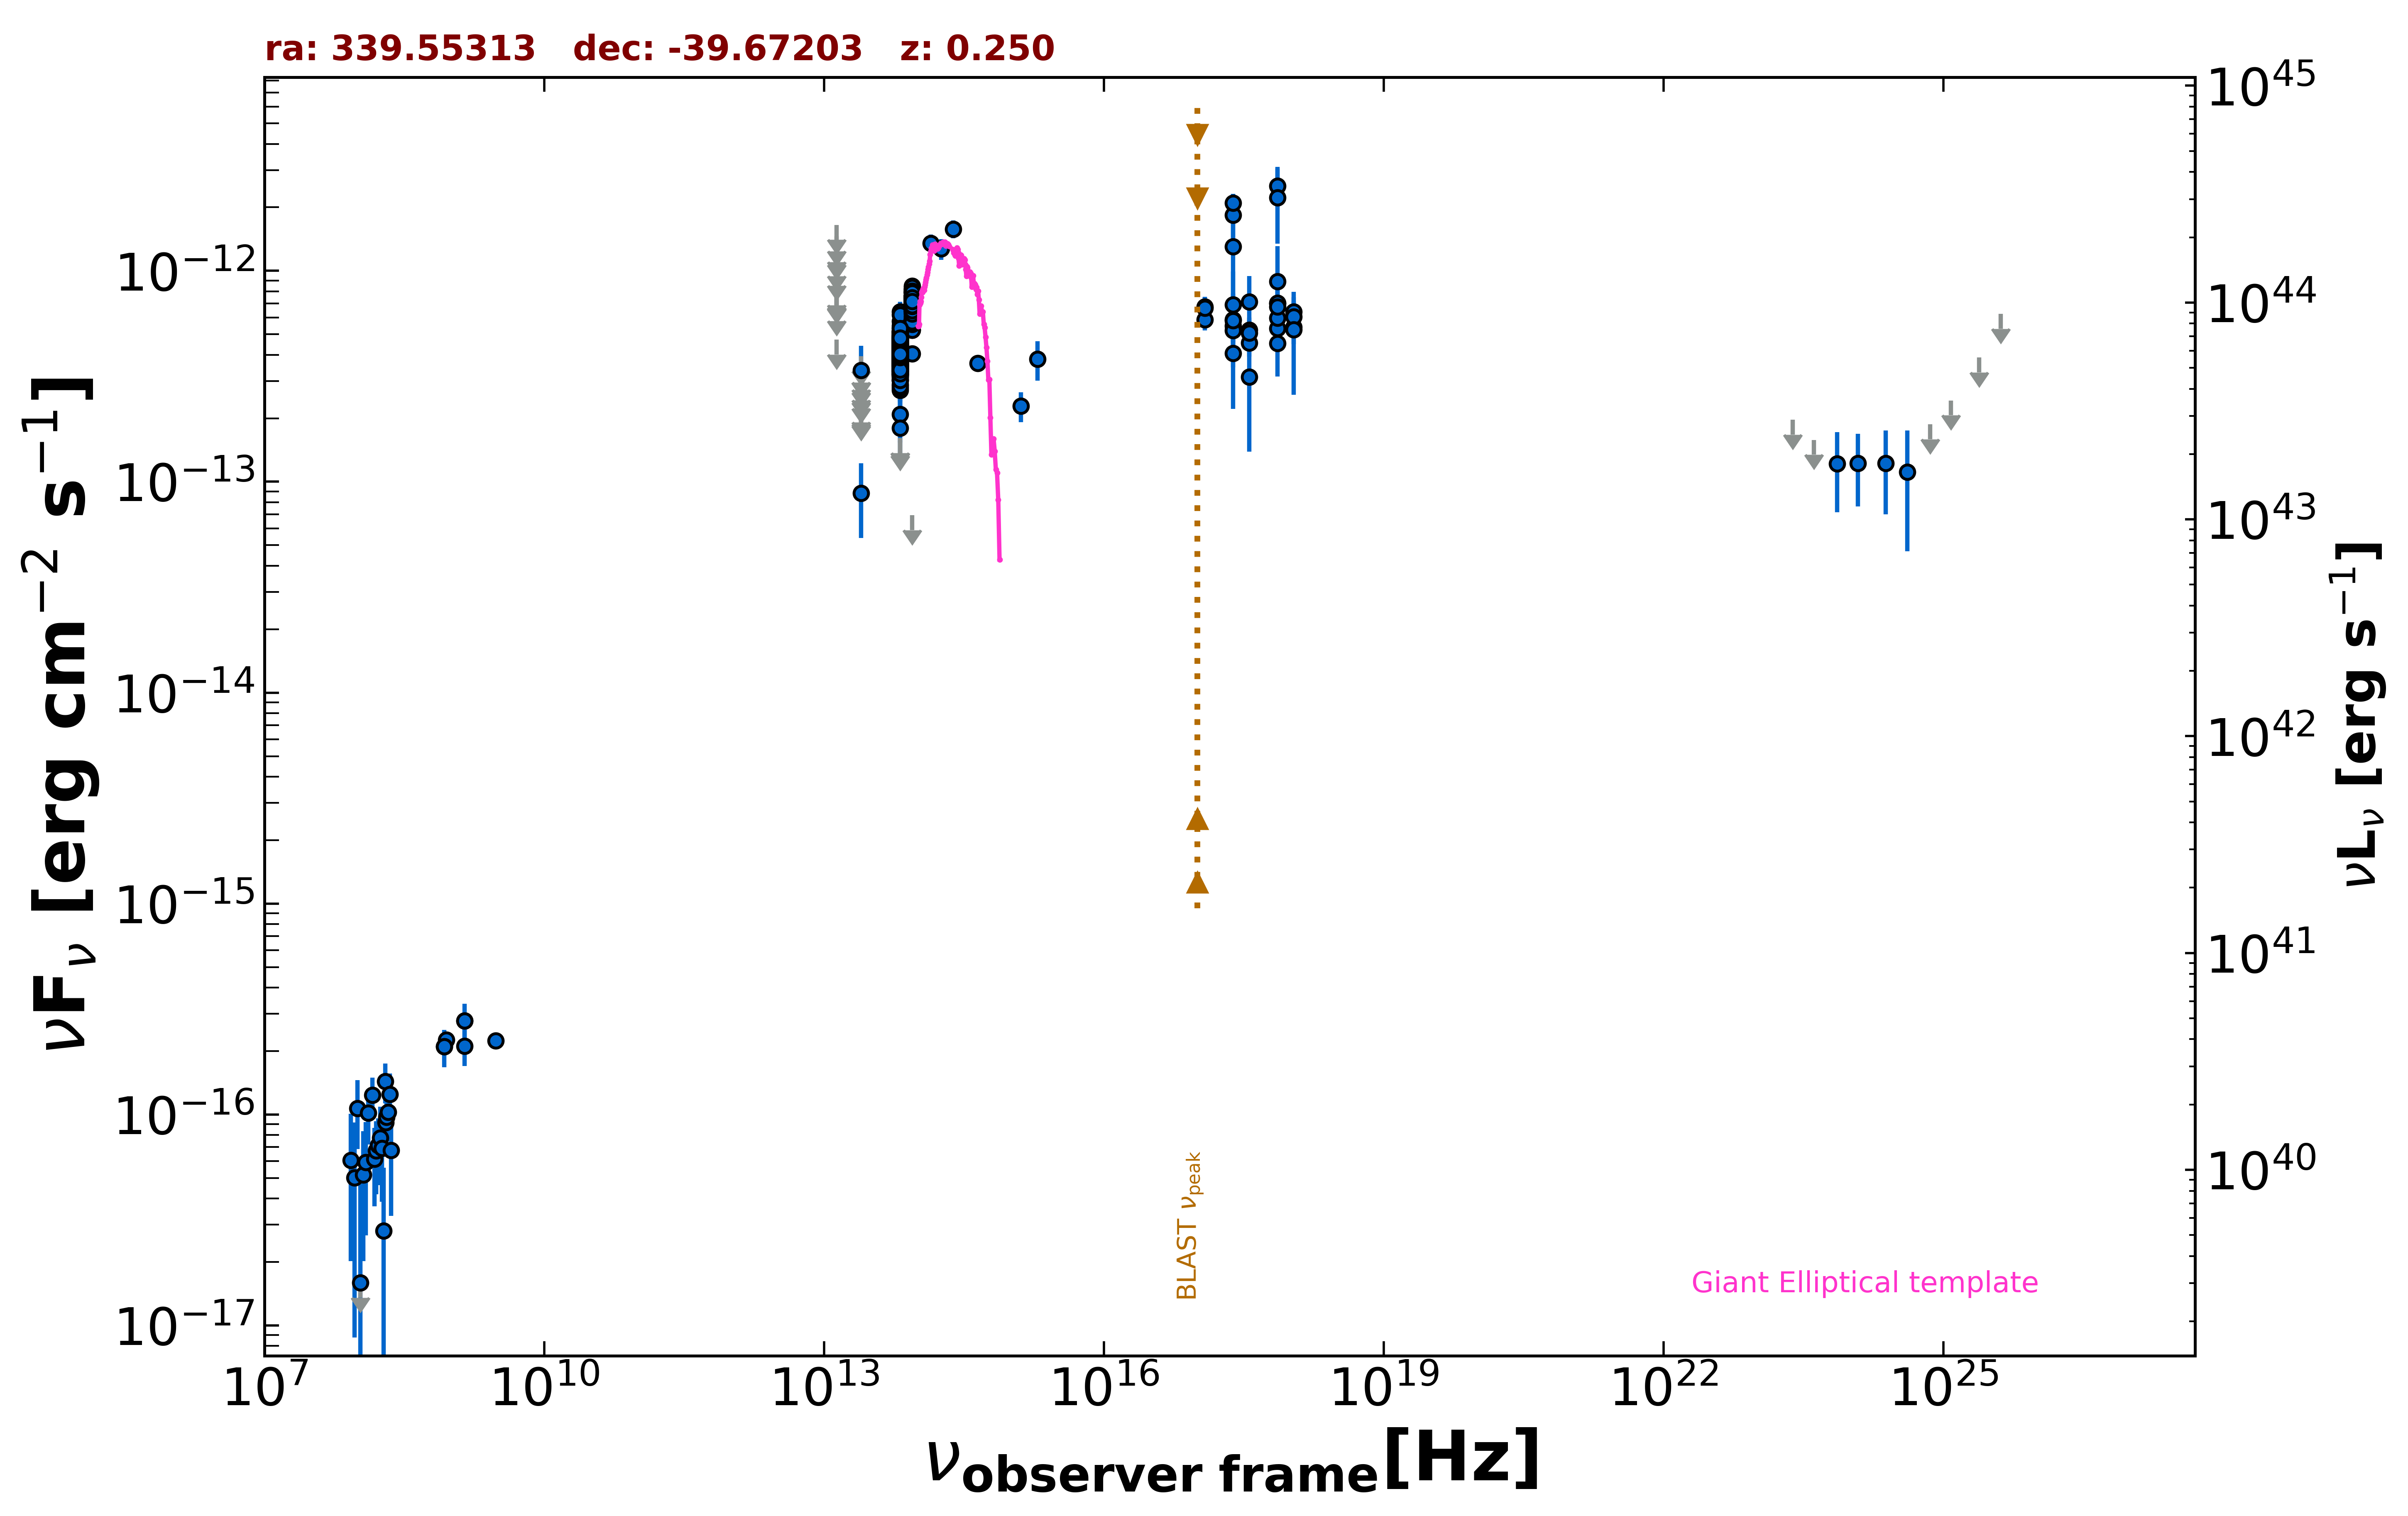

Values plotted in this chart, from the file beside it:
freq., flux, err_flux, MJD_start, MJD_end, flag, catalog, reference
1.400e+09, 2.786e-16, 1.120e-17, 55000, 55000, , NVSS, Condon et al. 1998  AJ  115  1693
8.870e+08, 2.253e-16, 2.130e-17, 55000, 55000, , RACS, Hale et al. 2021  PASA  38  e058
8.430e+08, 2.099e-16, 8.400e-18, 55000, 55000, , SUMSS, Manch et al. 2003  MNRAS  342  1117
3.000e+09, 2.240e-16, 1.120e-17, 55000, 55000, , VLASSQL, Gordon et al. 2021  ApJS  255  30
2.418e+17, 5.480e-13, 1.989e-13, 55000, 55000, , XMMSL2, Saxton et al. 2008  A&A  480  611
7.253e+17, 7.011e-13, 2.579e-13, 55000, 55000, , XMMSL2, Saxton et al. 2008  A&A  480  611
2.418e+17, 1.836e-12, 4.025e-13, 55000, 55000, , XMMSL2, Saxton et al. 2008  A&A  480  611
7.253e+17, 2.528e-12, 5.280e-13, 55000, 55000, , XMMSL2, Saxton et al. 2008  A&A  480  611
2.418e+17, 1.304e-12, 5.460e-13, 55000, 55000, , XMMSL2, Saxton et al. 2008  A&A  480  611
7.253e+17, 2.227e-12, 8.810e-13, 55000, 55000, , XMMSL2, Saxton et al. 2008  A&A  480  611
2.418e+17, 6.909e-13, 3.015e-13, 55000, 55000, , XMMSL2, Saxton et al. 2008  A&A  480  611
7.253e+17, 8.913e-13, 4.188e-13, 55000, 55000, , XMMSL2, Saxton et al. 2008  A&A  480  611
2.418e+17, 2.096e-12, 2.245e-13, 55000, 55000, , RASS, Boller et al. 2016  A&A  103  1
2.418e+17, 5.214e-13, 6.420e-14, 57373, 58277, , 1OUSX, Giommi et al. in preparation
1.209e+17, 5.879e-13, 6.580e-14, 57373, 58277, , 1OUSX, Giommi et al. in preparation
3.627e+17, 4.548e-13, 6.250e-14, 57373, 58277, , 1OUSX, Giommi et al. in preparation
7.253e+17, 5.331e-13, 4.140e-14, 57373, 58277, , 1OUSX, Giommi et al. in preparation
1.088e+18, 5.414e-13, 9.320e-14, 57373, 58277, , 1OUSX, Giommi et al. in preparation
7.253e+17, 7.029e-13, 5.505e-14, 55000, 55000, , 2SXPS, Evans et al. 2020  ApJS  247  54
1.209e+17, 6.756e-13, 7.780e-14, 55000, 55000, , 2SXPS, Evans et al. 2020  ApJS  247  54
3.627e+17, 5.245e-13, 7.500e-14, 55000, 55000, , 2SXPS, Evans et al. 2020  ApJS  247  54
1.088e+18, 6.395e-13, 1.106e-13, 55000, 55000, , 2SXPS, Evans et al. 2020  ApJS  247  54
1.389e+14, 1.354e-12, 1.315e-13, 55000, 55000, , 2MASS, Skrutskie et al. 2006  AJ  131  1163
1.804e+14, 1.272e-12, 1.445e-13, 55000, 55000, , 2MASS, Skrutskie et al. 2006  AJ  131  1163
2.427e+14, 1.579e-12, 1.545e-13, 55000, 55000, , 2MASS, Skrutskie et al. 2006  AJ  131  1163
8.817e+13, 4.046e-13, 2.850e-15, 55000, 55000, , UNWISE, Schlafly et al. 2019  ApJS  240  30
6.517e+13, 3.677e-13, 3.800e-15, 55000, 55000, , UNWISE, Schlafly et al. 2019  ApJS  240  30
8.817e+13, 7.279e-13, 1.745e-14, 55000, 55000, , WISE, Wright et al. 2010  AJ  140  1868
6.517e+13, 4.344e-13, 1.285e-14, 55000, 55000, , WISE, Wright et al. 2010  AJ  140  1868
2.498e+13, 8.813e-14, 3.402e-14, 55000, 55000, , WISE, Wright et al. 2010  AJ  140  1868
1.363e+13, 4.716e-13, 0.000e+00, 55000, 55000, UL, WISE, Wright et al. 2010  AJ  140  1868
8.817e+13, 6.906e-13, 3.500e-14, 57160, 57160, , NEOWISE, Mainzer et al. 2014  ApJ  792  30
6.517e+13, 4.820e-13, 3.645e-14, 57160, 57160, , NEOWISE, Mainzer et al. 2014  ApJ  792  30
8.817e+13, 7.538e-13, 3.960e-14, 57888, 57888, , NEOWISE, Mainzer et al. 2014  ApJ  792  30
6.517e+13, 3.983e-13, 4.340e-14, 57888, 57888, , NEOWISE, Mainzer et al. 2014  ApJ  792  30
8.817e+13, 7.067e-13, 3.450e-14, 57888, 57888, , NEOWISE, Mainzer et al. 2014  ApJ  792  30
6.517e+13, 3.606e-13, 6.545e-14, 57888, 57888, , NEOWISE, Mainzer et al. 2014  ApJ  792  30
8.817e+13, 7.981e-13, 8.175e-14, 57887, 57887, , NEOWISE, Mainzer et al. 2014  ApJ  792  30
6.517e+13, 3.714e-13, 3.770e-14, 57887, 57887, , NEOWISE, Mainzer et al. 2014  ApJ  792  30
8.817e+13, 7.306e-13, 3.300e-14, 57888, 57888, , NEOWISE, Mainzer et al. 2014  ApJ  792  30
6.517e+13, 4.167e-13, 4.615e-14, 57888, 57888, , NEOWISE, Mainzer et al. 2014  ApJ  792  30
8.817e+13, 7.080e-13, 3.395e-14, 57888, 57888, , NEOWISE, Mainzer et al. 2014  ApJ  792  30
6.517e+13, 4.316e-13, 4.740e-14, 57888, 57888, , NEOWISE, Mainzer et al. 2014  ApJ  792  30
8.817e+13, 6.481e-13, 3.105e-14, 57888, 57888, , NEOWISE, Mainzer et al. 2014  ApJ  792  30
6.517e+13, 4.887e-13, 4.960e-14, 57888, 57888, , NEOWISE, Mainzer et al. 2014  ApJ  792  30
8.817e+13, 6.620e-13, 3.480e-14, 57887, 57887, , NEOWISE, Mainzer et al. 2014  ApJ  792  30
6.517e+13, 3.534e-13, 4.635e-14, 57887, 57887, , NEOWISE, Mainzer et al. 2014  ApJ  792  30
8.817e+13, 7.455e-13, 3.575e-14, 57888, 57888, , NEOWISE, Mainzer et al. 2014  ApJ  792  30
6.517e+13, 4.603e-13, 3.865e-14, 57888, 57888, , NEOWISE, Mainzer et al. 2014  ApJ  792  30
8.817e+13, 6.743e-13, 3.165e-14, 57888, 57888, , NEOWISE, Mainzer et al. 2014  ApJ  792  30
6.517e+13, 3.900e-13, 4.395e-14, 57888, 57888, , NEOWISE, Mainzer et al. 2014  ApJ  792  30
8.817e+13, 6.422e-13, 3.315e-14, 57888, 57888, , NEOWISE, Mainzer et al. 2014  ApJ  792  30
6.517e+13, 3.092e-13, 4.805e-14, 57888, 57888, , NEOWISE, Mainzer et al. 2014  ApJ  792  30
8.817e+13, 5.830e-13, 3.170e-14, 57888, 57888, , NEOWISE, Mainzer et al. 2014  ApJ  792  30
6.517e+13, 4.441e-13, 4.055e-14, 57888, 57888, , NEOWISE, Mainzer et al. 2014  ApJ  792  30
8.817e+13, 6.938e-13, 3.900e-14, 57888, 57888, , NEOWISE, Mainzer et al. 2014  ApJ  792  30
6.517e+13, 3.338e-13, 4.500e-14, 57888, 57888, , NEOWISE, Mainzer et al. 2014  ApJ  792  30
8.817e+13, 6.970e-13, 3.145e-14, 58418, 58418, , NEOWISE, Mainzer et al. 2014  ApJ  792  30
6.517e+13, 3.776e-13, 5.445e-14, 58418, 58418, , NEOWISE, Mainzer et al. 2014  ApJ  792  30
8.817e+13, 6.768e-13, 3.365e-14, 58418, 58418, , NEOWISE, Mainzer et al. 2014  ApJ  792  30
... 638 more rows
